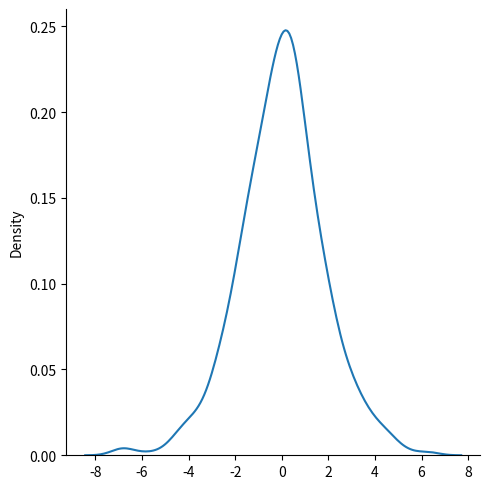
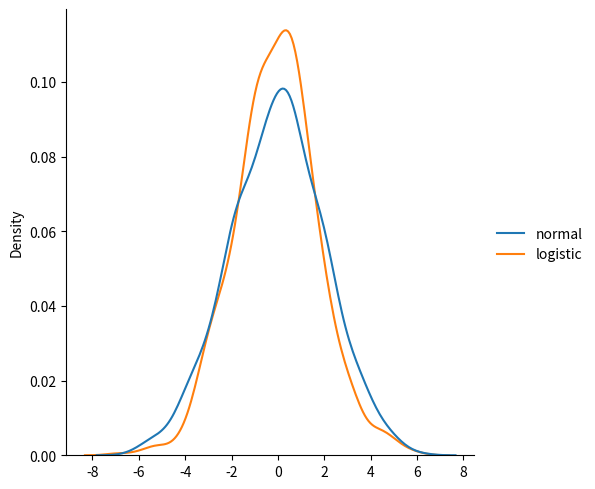

The matplotlib source for these figures, in order:
# Logistic Distribution

from numpy import random
import matplotlib.pyplot as plt
import seaborn as sns


# Logistic Distribution
x = random.logistic(loc=1, scale=2, size=(2, 3))
print(x)

# Visualization of Logistic Distribution
sns.displot(random.logistic(size=1000), kind="kde")
plt.show()

# Difference Between Logistic and Normal Distribution
data = {
    "normal": random.normal(scale=2, size=1000),
    "logistic": random.logistic(size=1000),
}
sns.displot(data, kind="kde")
plt.show()
